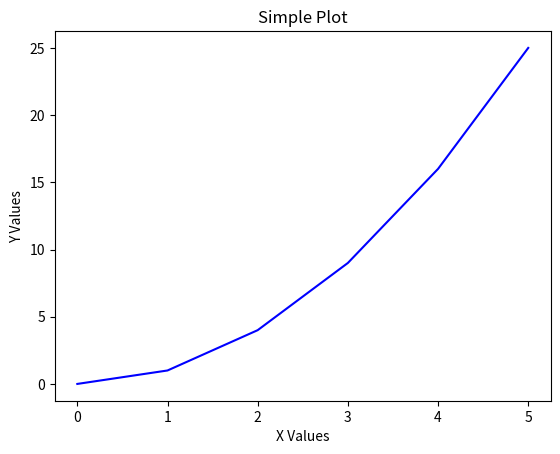

Source code (Python):
import matplotlib.pyplot as plt
import numpy as np
x_values = [0, 1, 2, 3, 4, 5]
y_values = [0, 1, 4, 9, 16, 25]
plt.plot(x_values, y_values,color='blue')
plt.xlabel('X Values')
plt.ylabel('Y Values')
plt.title('Simple Plot')
plt.show()
